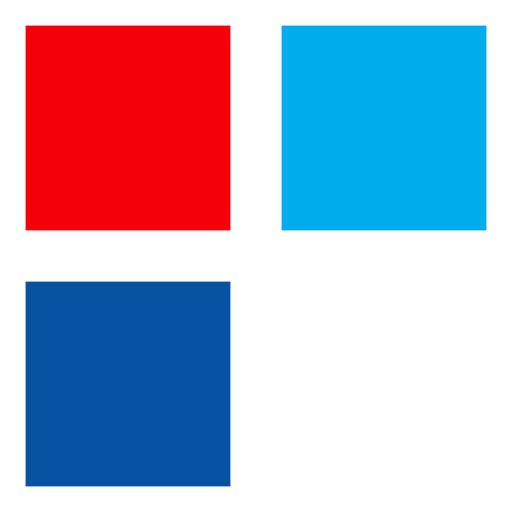
t = 0.00 s
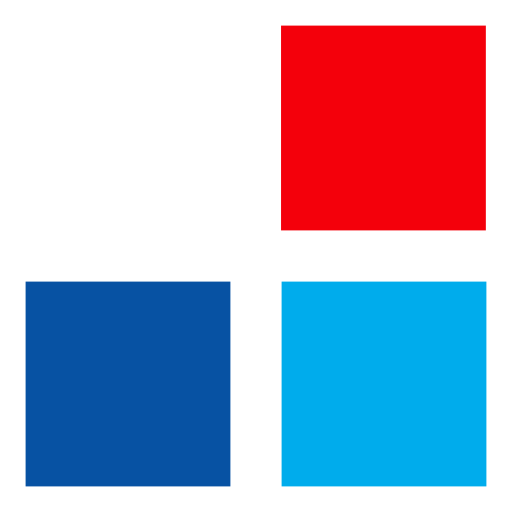
t = 0.22 s
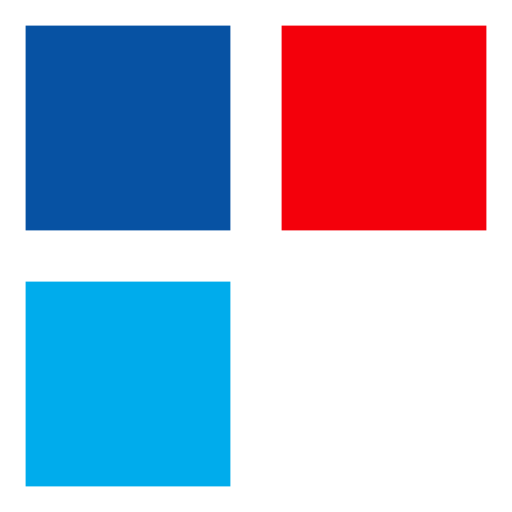
t = 0.43 s
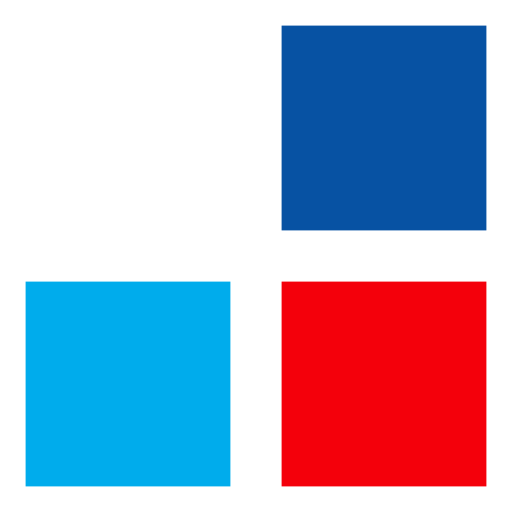
t = 0.65 s
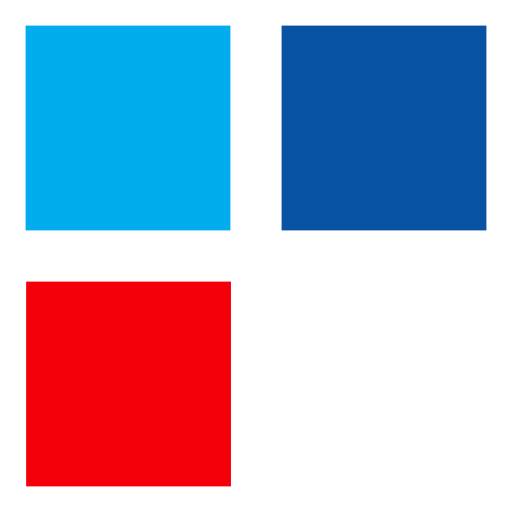
t = 0.87 s
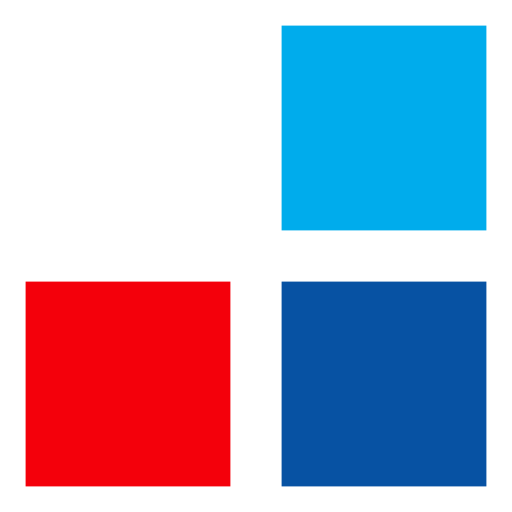
t = 1.08 s

The animated SVG that drew these frames (rendered in a browser with its animation timeline set to each time). Animation: 6 SMIL elements (animate=6); one cycle of 1.30 s, repeats indefinitely.

<svg width="100%" height="100%" xmlns="http://www.w3.org/2000/svg" viewBox="0 0 100 100" preserveAspectRatio="xMidYMid"
     class="lds-bricks">
  <rect ng-attr-fill="{{config.c1}}" ng-attr-x="{{config.x}}" ng-attr-y="{{config.x}}" ng-attr-width="{{config.w}}"
        ng-attr-height="{{config.w}}" ng-attr-rx="{{config.radius}}" ng-attr-ry="{{config.radius}}" fill="#F4000B"
        x="55" y="55" width="40" height="40" rx="0" ry="0">
    <animate attributeName="x" calcMode="linear" values="5;55;55;55;55;5;5;5;5"
             keyTimes="0;0.083;0.25;0.333;0.5;0.583;0.75;0.833;1" dur="1.3" begin="-1.1916666666666667s"
             repeatCount="indefinite"></animate>
    <animate attributeName="y" calcMode="linear" values="5;55;55;55;55;5;5;5;5"
             keyTimes="0;0.083;0.25;0.333;0.5;0.583;0.75;0.833;1" dur="1.3" begin="-0.8666666666666667s"
             repeatCount="indefinite"></animate>
  </rect>
  <rect ng-attr-fill="{{config.c2}}" ng-attr-x="{{config.x}}" ng-attr-y="{{config.x}}" ng-attr-width="{{config.w}}"
        ng-attr-height="{{config.w}}" ng-attr-rx="{{config.radius}}" ng-attr-ry="{{config.radius}}" fill="#0752a3"
        x="55" y="5" width="40" height="40" rx="0" ry="0">
    <animate attributeName="x" calcMode="linear" values="5;55;55;55;55;5;5;5;5"
             keyTimes="0;0.083;0.25;0.333;0.5;0.583;0.75;0.833;1" dur="1.3" begin="-0.7583333333333334s"
             repeatCount="indefinite"></animate>
    <animate attributeName="y" calcMode="linear" values="5;55;55;55;55;5;5;5;5"
             keyTimes="0;0.083;0.25;0.333;0.5;0.583;0.75;0.833;1" dur="1.3" begin="-0.43333333333333335s"
             repeatCount="indefinite"></animate>
  </rect>
  <rect ng-attr-fill="{{config.c3}}" ng-attr-x="{{config.x}}" ng-attr-y="{{config.x}}" ng-attr-width="{{config.w}}"
        ng-attr-height="{{config.w}}" ng-attr-rx="{{config.radius}}" ng-attr-ry="{{config.radius}}" fill="#00acec" x="5"
        y="15.7711" width="40" height="40" rx="0" ry="0">
    <animate attributeName="x" calcMode="linear" values="5;55;55;55;55;5;5;5;5"
             keyTimes="0;0.083;0.25;0.333;0.5;0.583;0.75;0.833;1" dur="1.3" begin="-0.325s"
             repeatCount="indefinite"></animate>
    <animate attributeName="y" calcMode="linear" values="5;55;55;55;55;5;5;5;5"
             keyTimes="0;0.083;0.25;0.333;0.5;0.583;0.75;0.833;1" dur="1.3" begin="0s"
             repeatCount="indefinite"></animate>
  </rect>
</svg>